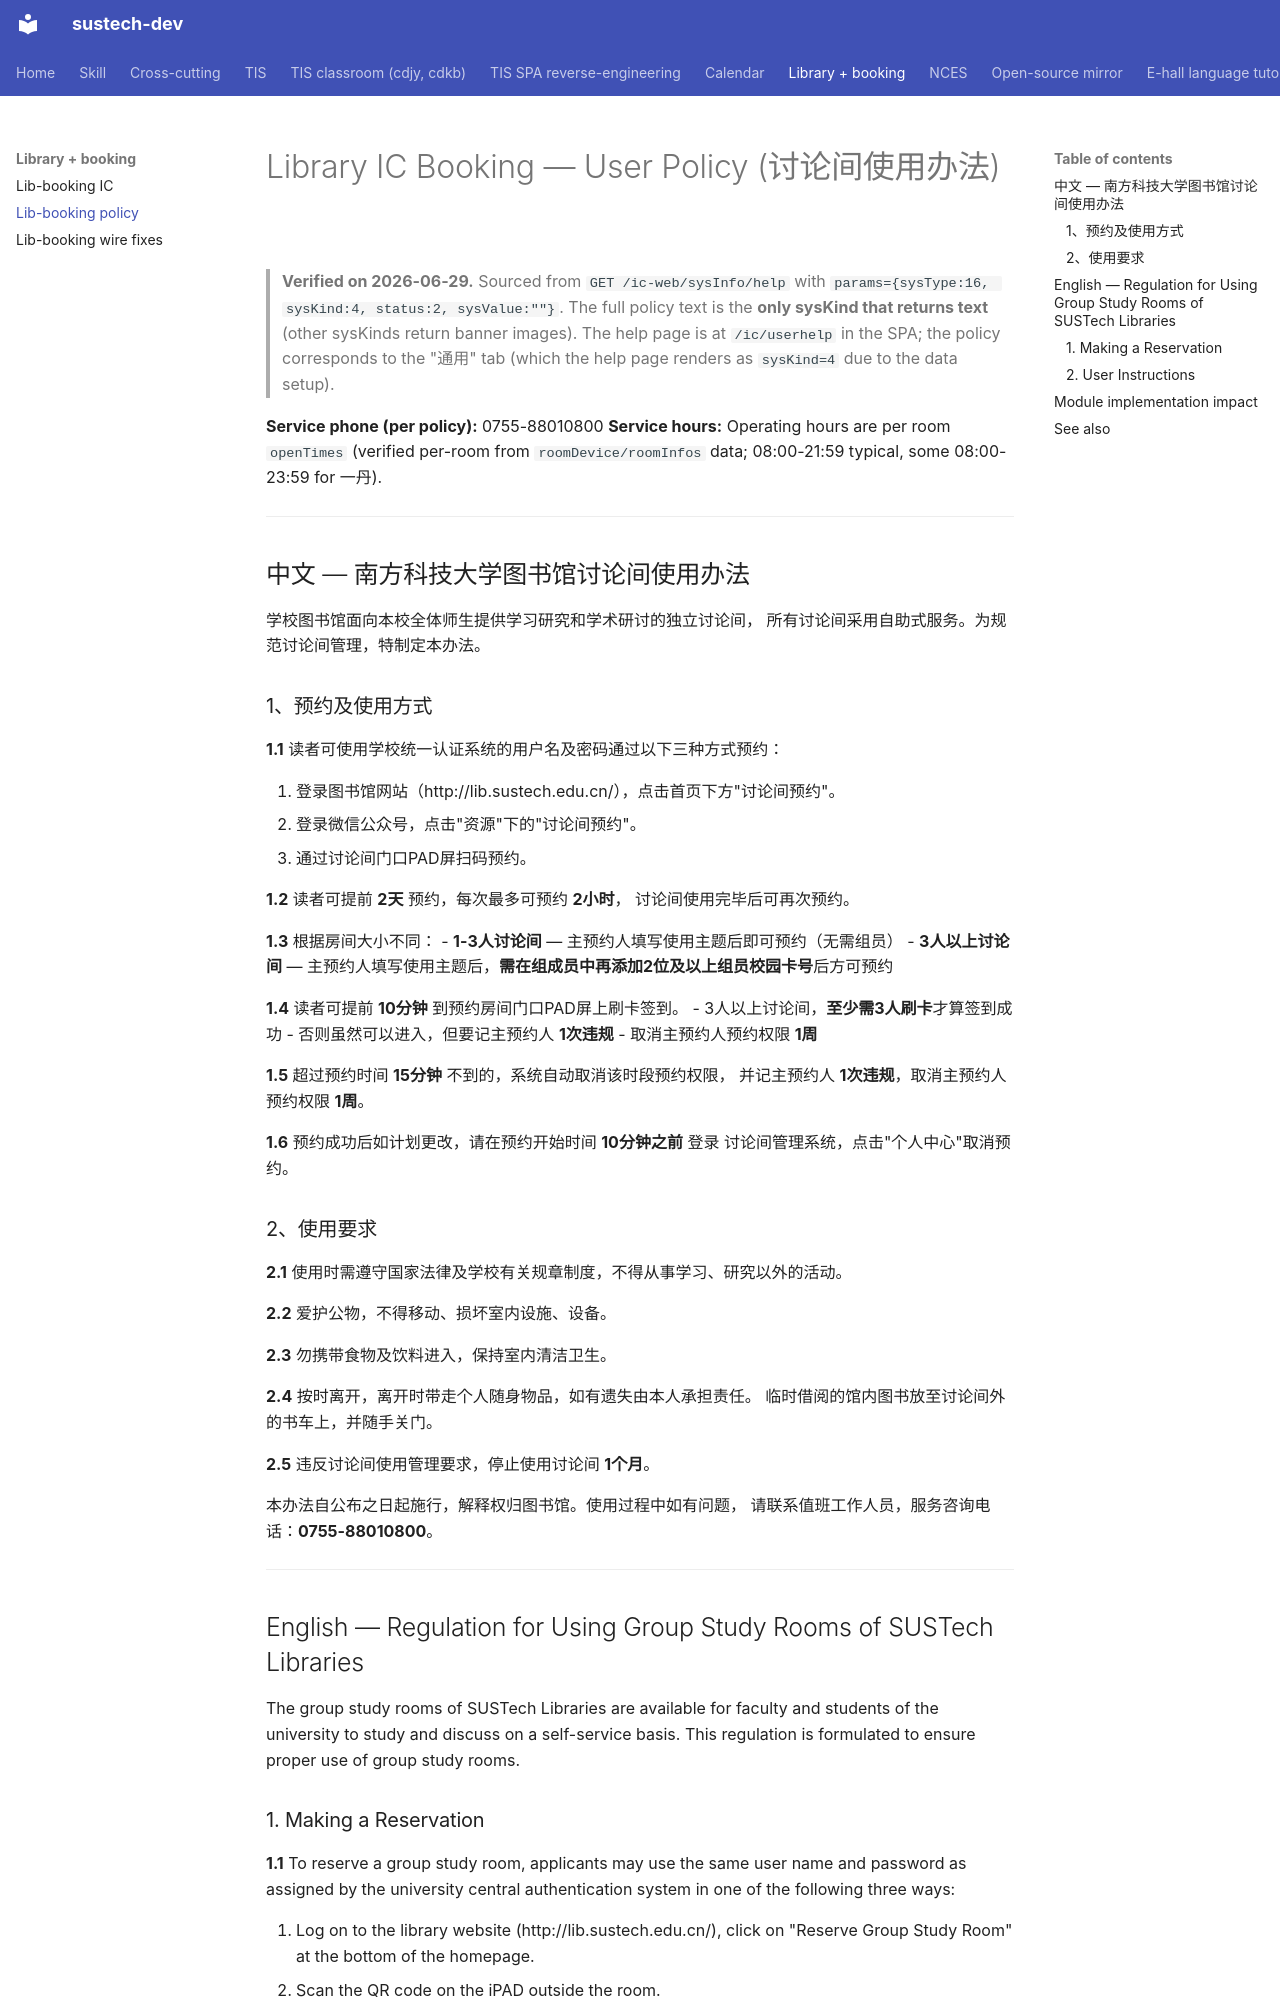

repository: dumixthestpd/sustech-dev · page: references/lib-booking-policy-2026-06-29/index.html · generator: mkdocs

# Library IC Booking — User Policy (讨论间使用办法)

> **Verified on 2026-06-29.** Sourced from `GET /ic-web/sysInfo/help`
> with `params={sysType:16, sysKind:4, status:2, sysValue:""}`. The full
> policy text is the **only sysKind that returns text** (other
> sysKinds return banner images). The help page is at `/ic/userhelp`
> in the SPA; the policy corresponds to the "通用" tab (which the
> help page renders as `sysKind=4` due to the data setup).

**Service phone (per policy):** 0755-88010800
**Service hours:** Operating hours are per room `openTimes` (verified
per-room from `roomDevice/roomInfos` data; 08:00-21:59 typical,
some 08:00-23:59 for 一丹).

---

## 中文 — 南方科技大学图书馆讨论间使用办法

学校图书馆面向本校全体师生提供学习研究和学术研讨的独立讨论间，
所有讨论间采用自助式服务。为规范讨论间管理，特制定本办法。

### 1、预约及使用方式

**1.1** 读者可使用学校统一认证系统的用户名及密码通过以下三种方式预约：

1. 登录图书馆网站（http://lib.sustech.edu.cn/），点击首页下方"讨论间预约"。
2. 登录微信公众号，点击"资源"下的"讨论间预约"。
3. 通过讨论间门口PAD屏扫码预约。

**1.2** 读者可提前 **2天** 预约，每次最多可预约 **2小时**，
讨论间使用完毕后可再次预约。

**1.3** 根据房间大小不同：
- **1-3人讨论间** — 主预约人填写使用主题后即可预约（无需组员）
- **3人以上讨论间** — 主预约人填写使用主题后，**需在组成员中再添加2位及以上组员校园卡号**后方可预约

**1.4** 读者可提前 **10分钟** 到预约房间门口PAD屏上刷卡签到。
- 3人以上讨论间，**至少需3人刷卡**才算签到成功
- 否则虽然可以进入，但要记主预约人 **1次违规**
- 取消主预约人预约权限 **1周**

**1.5** 超过预约时间 **15分钟** 不到的，系统自动取消该时段预约权限，
并记主预约人 **1次违规**，取消主预约人预约权限 **1周**。

**1.6** 预约成功后如计划更改，请在预约开始时间 **10分钟之前** 登录
讨论间管理系统，点击"个人中心"取消预约。

### 2、使用要求

**2.1** 使用时需遵守国家法律及学校有关规章制度，不得从事学习、研究以外的活动。

**2.2** 爱护公物，不得移动、损坏室内设施、设备。

**2.3** 勿携带食物及饮料进入，保持室内清洁卫生。

**2.4** 按时离开，离开时带走个人随身物品，如有遗失由本人承担责任。
临时借阅的馆内图书放至讨论间外的书车上，并随手关门。

**2.5** 违反讨论间使用管理要求，停止使用讨论间 **1个月**。

本办法自公布之日起施行，解释权归图书馆。使用过程中如有问题，
请联系值班工作人员，服务咨询电话：**0755-88010800**。

---

## English — Regulation for Using Group Study Rooms of SUSTech Libraries

The group study rooms of SUSTech Libraries are available for faculty
and students of the university to study and discuss on a self-service
basis. This regulation is formulated to ensure proper use of group
study rooms.
